Labelled photos from "dataset", an image-classification folder in alekxoo/ptz_software. The possible labels are: Hyperion 9, Miata red, Tesla Model 3 white.

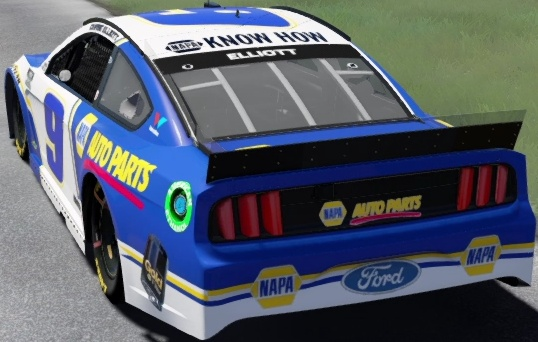
Label: Hyperion 9

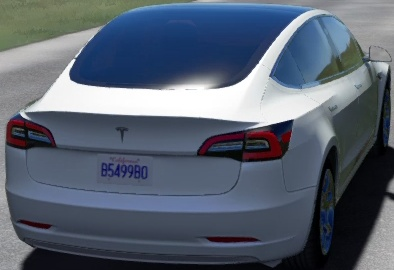
Label: Tesla Model 3 white

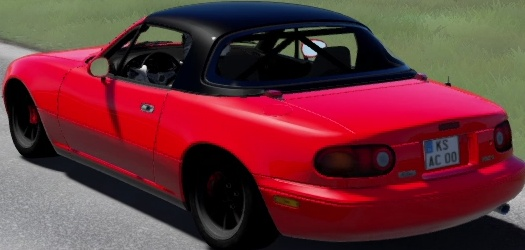
Label: Miata red

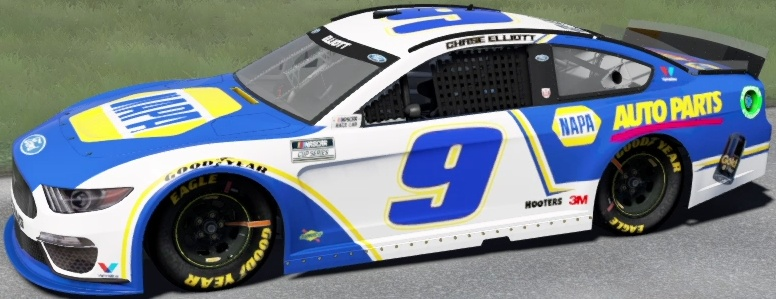
Label: Hyperion 9

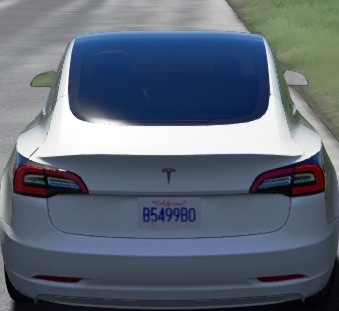
Label: Tesla Model 3 white

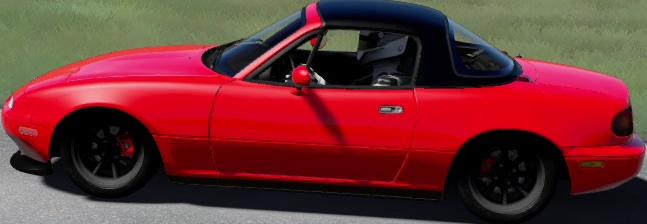
Label: Miata red
